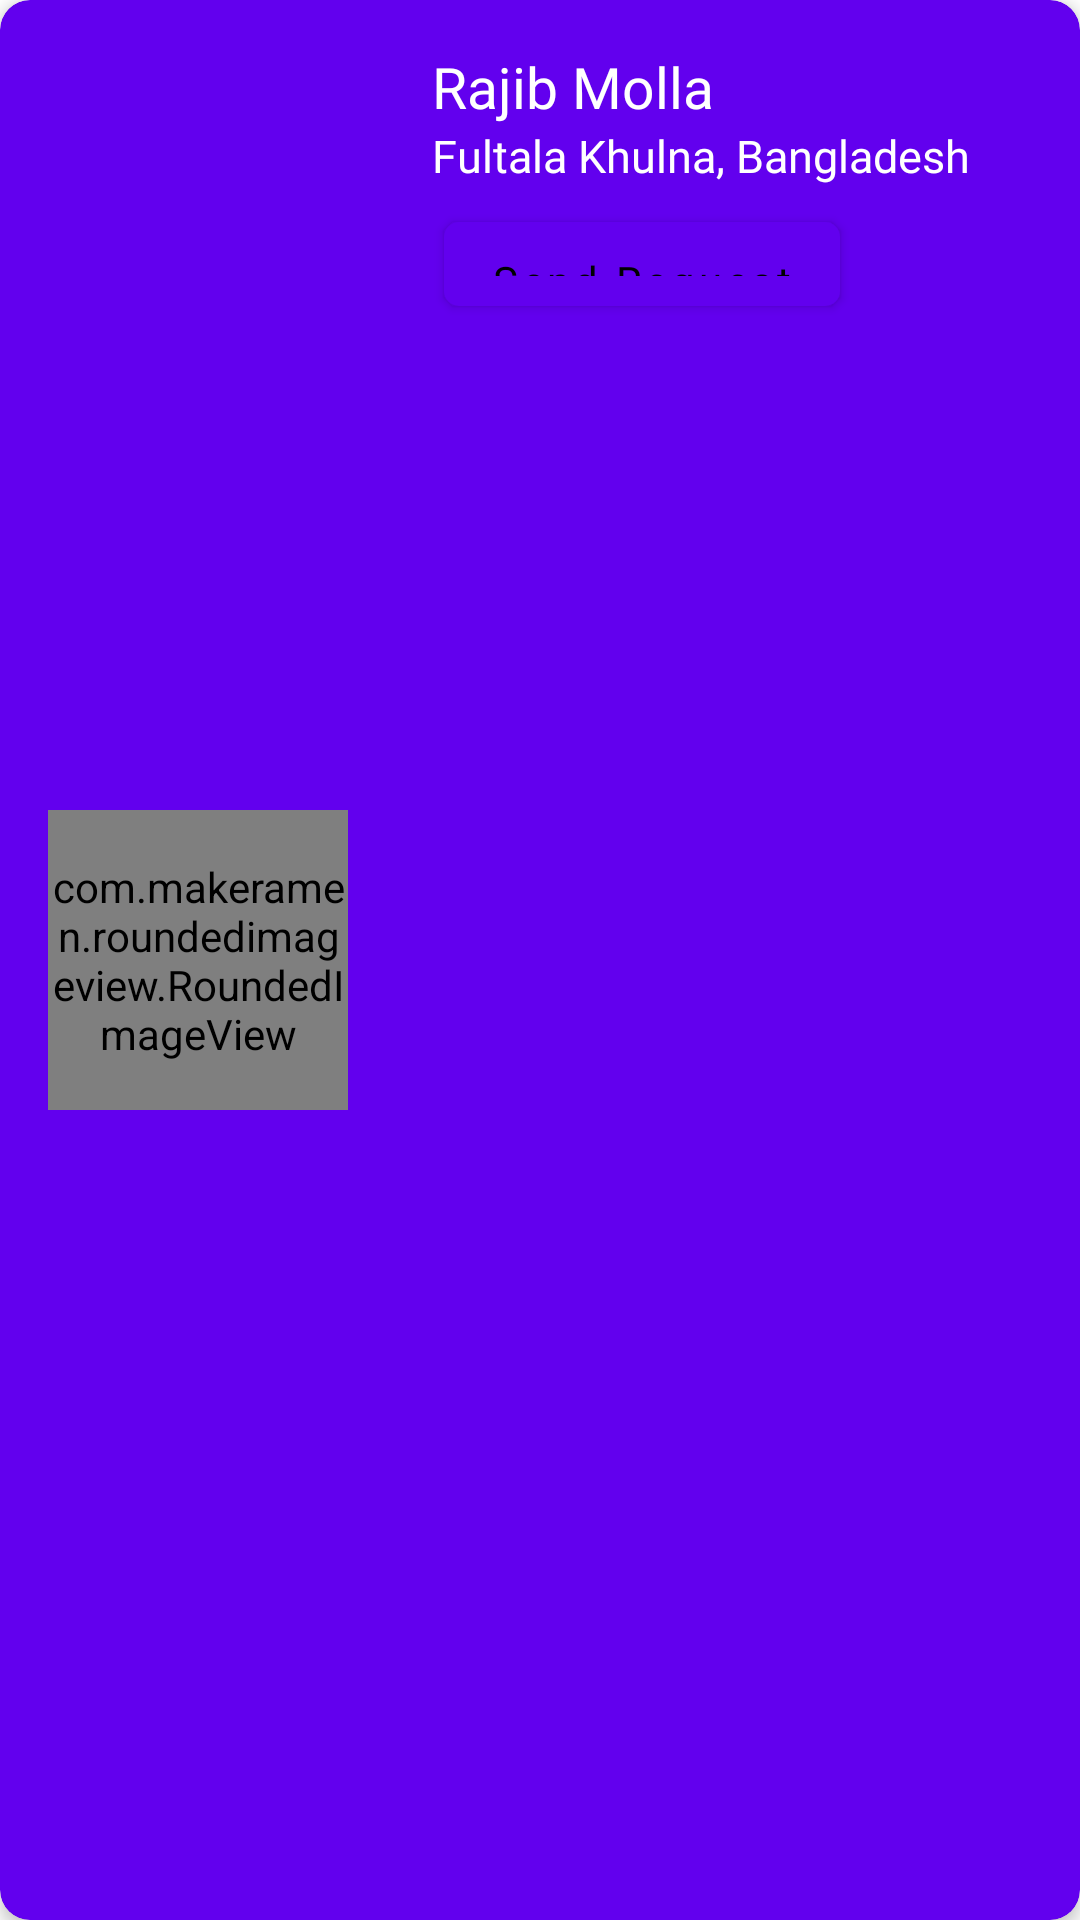

Layout XML and referenced resources for this Android screen:
<!-- AndroidManifest.xml: application theme AppTheme -->
<!-- res/layout/add_donar_item_list.xml -->
<?xml version="1.0" encoding="utf-8"?>
<androidx.cardview.widget.CardView
    xmlns:android="http://schemas.android.com/apk/res/android"
    xmlns:app="http://schemas.android.com/apk/res-auto"
    xmlns:tools="http://schemas.android.com/tools"
    android:layout_width="match_parent"
    android:layout_height="130dp"
    android:layout_margin="10dp"
    app:cardCornerRadius="10dp"
    app:cardBackgroundColor="#6200EE"
    android:background="#ffffff"
    app:cardElevation="3dp">

    <androidx.constraintlayout.widget.ConstraintLayout
        android:layout_width="match_parent"
        android:layout_height="match_parent">

        <com.makeramen.roundedimageview.RoundedImageView
            android:id="@+id/dnr_profile_image"
            android:layout_width="100dp"
            android:layout_height="100dp"
            android:layout_marginStart="16dp"
            android:scaleType="fitCenter"
            app:riv_corner_radius="13dip"
            app:riv_mutate_background="true"
            android:src="@drawable/persons"
            app:layout_constraintBottom_toBottomOf="parent"
            app:layout_constraintStart_toStartOf="parent"

            app:layout_constraintTop_toTopOf="parent"
            app:riv_border_width="2dip"
            tools:ignore="MissingConstraints" />

        <TextView
            android:id="@+id/donar_name"
            android:layout_width="wrap_content"
            android:layout_height="wrap_content"
            android:layout_marginStart="28dp"
            android:layout_marginTop="16dp"
            android:fontFamily="@font/latom"
            android:text="Rajib Molla"
            android:textColor="#ffffff"
            android:textFontWeight="400"
            android:textSize="19dp"
            app:layout_constraintStart_toEndOf="@+id/dnr_profile_image"
            app:layout_constraintTop_toTopOf="parent"
            tools:ignore="MissingConstraints" />

        <TextView
            android:id="@+id/dnr_address"
            android:layout_width="wrap_content"
            android:layout_height="wrap_content"
            android:fontFamily="@font/latom"
            android:text="Fultala Khulna, Bangladesh"
            android:textColor="#ffffff"
            android:textSize="15dp"
            app:layout_constraintEnd_toEndOf="parent"
            app:layout_constraintHorizontal_bias="0.0"
            app:layout_constraintStart_toStartOf="@+id/donar_name"
            app:layout_constraintTop_toBottomOf="@+id/donar_name" />

        <Button
            android:id="@+id/add_donar_request"
            android:layout_width="132dp"
            android:layout_height="28dp"
            android:layout_marginStart="4dp"
            android:layout_marginTop="12dp"
            android:background="@drawable/button_style"
            android:fontFamily="@font/latom"
            android:paddingLeft="8dp"
            android:paddingRight="8dp"
            android:text="Send Request"
            android:textAllCaps="false"
            android:textColor="#000000"
            android:textFontWeight="400"
            app:layout_constraintStart_toStartOf="@+id/dnr_address"
            app:layout_constraintTop_toBottomOf="@+id/dnr_address" />


    </androidx.constraintlayout.widget.ConstraintLayout>

</androidx.cardview.widget.CardView>
<!-- resources referenced by this layout -->
<resources>
  <!-- drawable button_style (drawable) -->
  <?xml version="1.0" encoding="utf-8"?>
  <shape xmlns:android="http://schemas.android.com/apk/res/android">
    <corners android:radius="5dp"/>
      <solid android:color="#ffffff"/>
  
  </shape>
  <style name="AppTheme" parent="Theme.MaterialComponents.DayNight.NoActionBar">
          
  
          <item name="android:windowLightStatusBar" tools:targetApi="m">true</item>
          <item name="colorPrimaryDark">@color/page_background_white</item>
          <item name="colorAccent">#a2d2ff</item>
      </style>
  <color name="page_background_white">#ffffff</color>
</resources>
